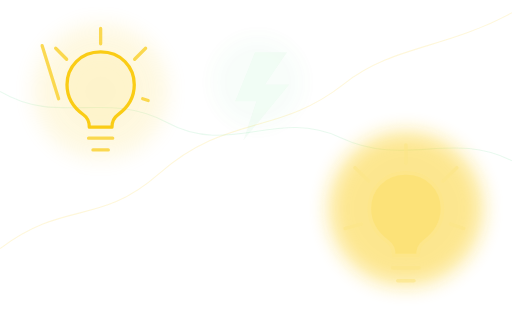
t = 0.00 s
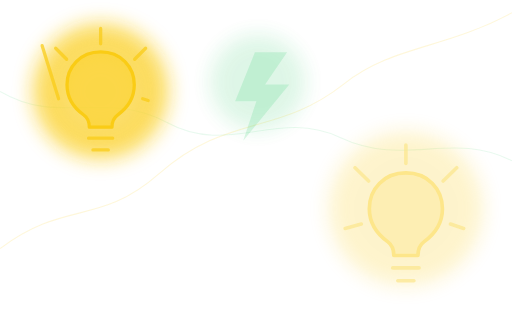
t = 1.17 s
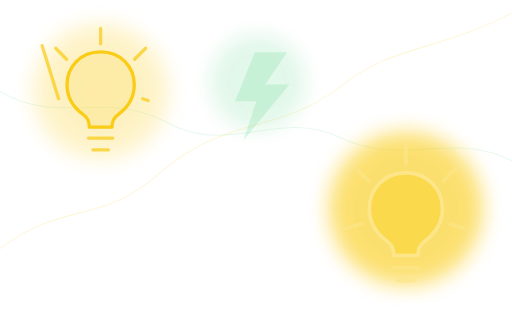
t = 2.28 s
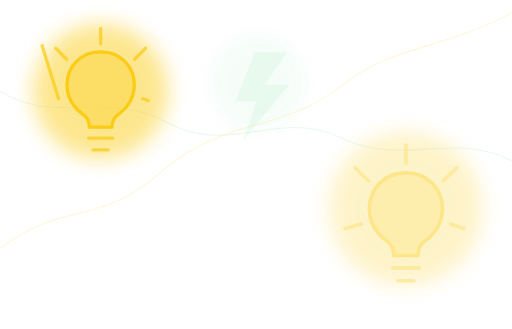
t = 3.38 s
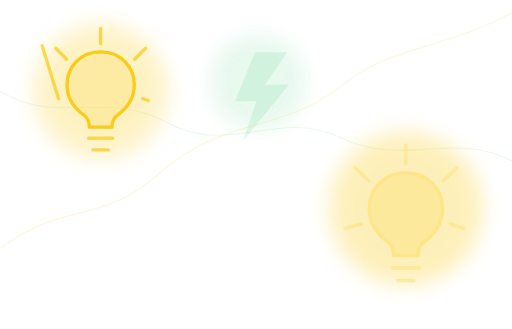
t = 4.47 s
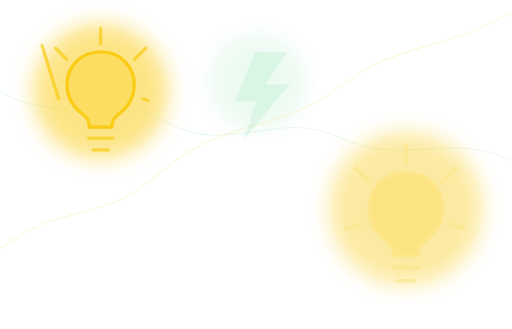
t = 5.59 s

The animated SVG that drew these frames (rendered in a browser with its animation timeline set to each time). Animation: 7 SMIL elements (animate=7); one cycle of 6.70 s, repeats indefinitely.

<svg xmlns="http://www.w3.org/2000/svg" width="1400" height="900" viewBox="0 0 1400 900" fill="none">
  <defs>
    <radialGradient id="goldGlow" cx="0" cy="0" r="1" gradientUnits="userSpaceOnUse" gradientTransform="translate(0 0) rotate(90) scale(1)">
      <stop stop-color="#FDE68A" stop-opacity=".95"/>
      <stop offset=".28" stop-color="#FACC15" stop-opacity=".42"/>
      <stop offset="1" stop-color="#F97316" stop-opacity="0"/>
    </radialGradient>
    <filter id="blur" x="-80%" y="-80%" width="260%" height="260%">
      <feGaussianBlur stdDeviation="28"/>
    </filter>
  </defs>

  <rect width="1400" height="900" fill="transparent"/>

  <g opacity=".55">
    <path d="M0 680C180 545 270 620 435 475C620 312 760 372 940 230C1075 124 1215 135 1400 35" stroke="#FACC15" stroke-opacity=".28" stroke-width="3"/>
    <path d="M0 250C160 345 292 245 458 336C626 428 758 296 930 376C1110 460 1235 356 1400 440" stroke="#22C55E" stroke-opacity=".18" stroke-width="3"/>
  </g>

  <g transform="translate(130 120)">
    <circle cx="145" cy="130" r="185" fill="#FACC15" opacity=".55" filter="url(#blur)">
      <animate attributeName="opacity" values=".12;.72;.18;.55;.12" dur="4.8s" repeatCount="indefinite"/>
    </circle>
    <circle cx="145" cy="130" r="112" fill="#FDE68A" opacity=".22" filter="url(#blur)">
      <animate attributeName="opacity" values=".06;.42;.08;.3;.06" dur="4.8s" repeatCount="indefinite"/>
    </circle>
    <g stroke="#FACC15" stroke-width="9" stroke-linecap="round" stroke-linejoin="round">
      <path d="M145 22c-55 0-92 41-92 90 0 34 17 62 45 82 13 9 16 20 16 34h62c0-14 3-25 16-34 28-20 45-48 45-82 0-49-37-90-92-90Z" fill="#FACC15" fill-opacity=".22">
        <animate attributeName="fill-opacity" values=".08;.44;.1;.36;.08" dur="4.8s" repeatCount="indefinite"/>
      </path>
      <path d="M112 258h66M124 290h42M145 0v-42M52 42 22 12M238 42l30-30M30 150-15 5M260 150l15 5" opacity=".72"/>
    </g>
  </g>

  <g transform="translate(980 455)">
    <circle cx="130" cy="116" r="210" fill="#FACC15" opacity=".48" filter="url(#blur)">
      <animate attributeName="opacity" values=".08;.62;.1;.5;.08" dur="5.9s" begin=".8s" repeatCount="indefinite"/>
    </circle>
    <g stroke="#FDE68A" stroke-width="10" stroke-linecap="round" stroke-linejoin="round">
      <path d="M130 18c-60 0-100 44-100 98 0 38 20 68 50 90 14 10 17 22 17 38h66c0-16 3-28 17-38 30-22 50-52 50-90 0-54-40-98-100-98Z" fill="#FACC15" fill-opacity=".18">
        <animate attributeName="fill-opacity" values=".05;.38;.07;.28;.05" dur="5.9s" begin=".8s" repeatCount="indefinite"/>
      </path>
      <path d="M94 278h72M108 313h44M130 -8v-50M28 40-9 4M232 40l37-36M8 158-36 170M252 158l36 12" opacity=".68"/>
    </g>
  </g>

  <g transform="translate(615 135)" opacity=".7">
    <circle cx="90" cy="90" r="130" fill="#22C55E" opacity=".22" filter="url(#blur)">
      <animate attributeName="opacity" values=".04;.28;.05;.18;.04" dur="6.5s" repeatCount="indefinite"/>
    </circle>
    <path d="M82 8h88l-60 88h66L50 250l36-108H28L82 8Z" fill="#22C55E" fill-opacity=".2">
      <animate attributeName="fill-opacity" values=".06;.3;.08;.2;.06" dur="6.5s" repeatCount="indefinite"/>
    </path>
  </g>
</svg>
